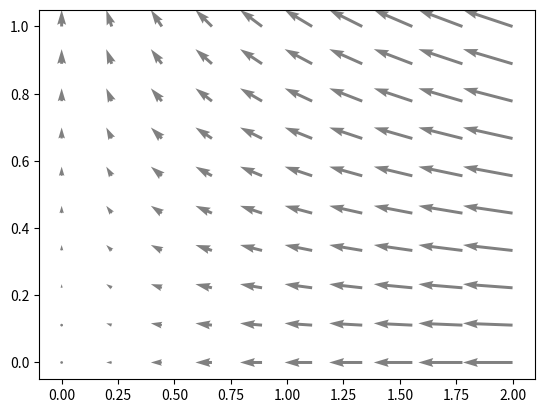

Recreate this plot in Python. (Note: this script raises an exception after producing the figure.)
import numpy as np
import matplotlib.pyplot as plt

# This is flowviz, a python script that helps visualizing 2-D stationary (time-independent) flows


Lx = 2.0
Ly = 1.0

nx = 10 # Number of points in the x-direction
ny = 10 # Number of points in the x-direction

x = np.linspace(0, Lx, nx)
y = np.linspace(0, Ly, ny)

X, Y = np.meshgrid(x, y)

# --- User definitions ---

U = -3.0 * X

V = 2.0 * Y


# Plot quiver plot

fig, ax = plt.subplots(1, 1, dpi = 300)
ax.quiver(X, Y, U, V, color = "grey")
fig.savefig("./quiver.png")

# Seed particles
nParticles = 10

xParticles = np.full((nParticles, nTime), np.nan)
yParticles = np.full((nParticles, nTime), np.nan)

# Initialize particles
